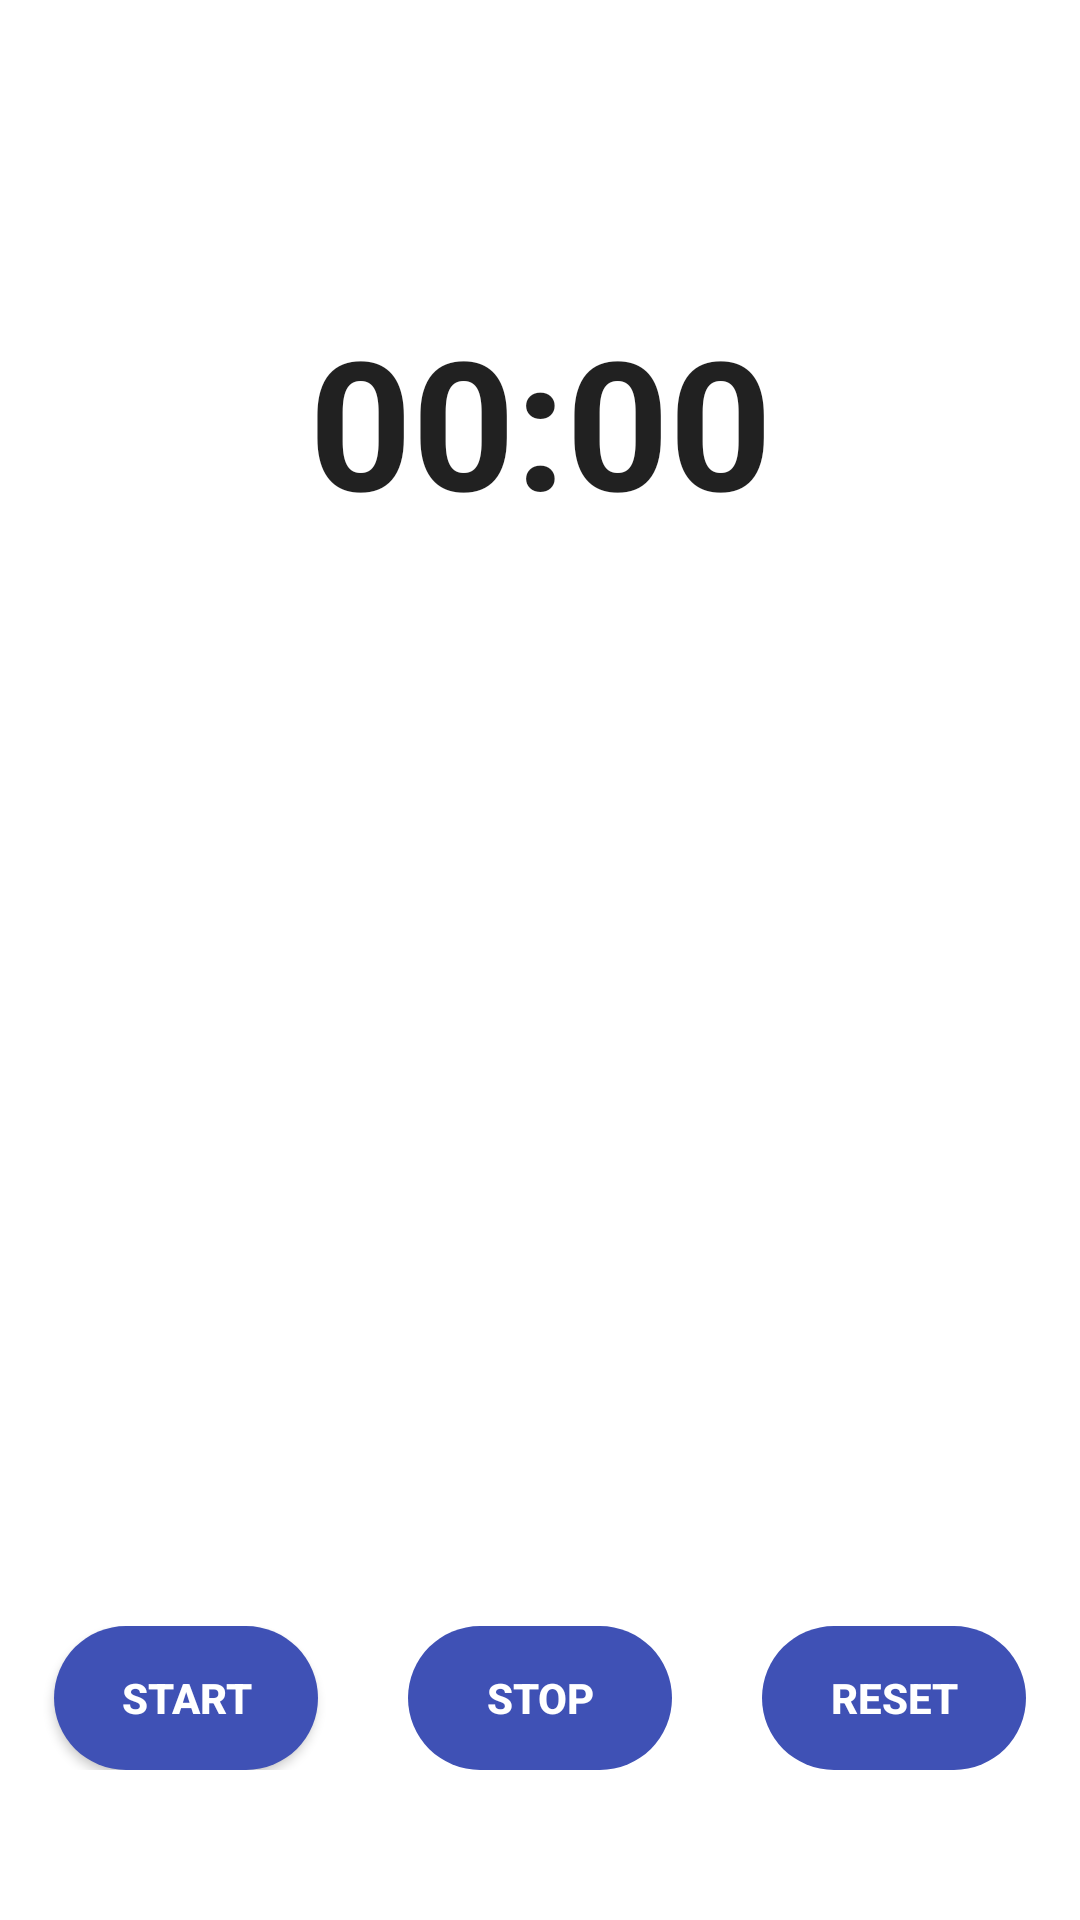

Write the Android layout XML for this screen, with the resource values it uses.
<!-- AndroidManifest.xml: application theme Theme.AndoridFirst -->
<!-- res/layout/activity_main4.xml -->
<?xml version="1.0" encoding="utf-8"?>
<RelativeLayout xmlns:android="http://schemas.android.com/apk/res/android"
    xmlns:app="http://schemas.android.com/apk/res-auto"
    xmlns:tools="http://schemas.android.com/tools"
    android:layout_width="match_parent"
    android:layout_height="match_parent"
    tools:context=".MainActivity4">
    <Chronometer
        android:id="@+id/chronometer"
        android:layout_width="match_parent"
        android:layout_height="wrap_content"
        android:textSize="60dp"
        android:textStyle="bold"
        android:gravity="center_horizontal"
        android:layout_marginTop="100dp"/>
    <LinearLayout
        android:layout_width="match_parent"
        android:layout_height="wrap_content"
        android:layout_alignParentBottom="true"
        android:layout_marginBottom="50dp"
        android:gravity="center">
        <Button
            android:id="@+id/btnStart"
            android:layout_width="wrap_content"
            android:layout_height="wrap_content"
            android:text="start"
            android:background="@drawable/round_button"
            android:textStyle="bold"
            android:textColor="#FFFFFF"/>
        <Button
            android:id="@+id/btnStop"
            android:layout_width="wrap_content"
            android:layout_height="wrap_content"
            android:text="stop"
            android:layout_marginLeft="30dp"
            android:background="@drawable/round_button"
            android:textStyle="bold"
            android:enabled="false"
            android:textColor="#FFFFFF"/>
        <Button
            android:id="@+id/btnReset"
            android:layout_width="wrap_content"
            android:layout_height="wrap_content"
            android:text="reset"
            android:layout_marginLeft="30dp"
            android:background="@drawable/round_button"
            android:textStyle="bold"
            android:enabled="false"
            android:textColor="#FFFFFF"/>

    </LinearLayout>
</RelativeLayout>
<!-- resources referenced by this layout -->
<resources>
  <!-- drawable round_button (drawable) -->
  <?xml version="1.0" encoding="utf-8"?>
  <shape xmlns:android="http://schemas.android.com/apk/res/android"
      android:shape="rectangle" android:padding = "10dp">
      <solid android:color="#3F51B5"/>
      <corners
          android:bottomLeftRadius="30dp"
          android:bottomRightRadius="30dp"
          android:topRightRadius="30dp"
          android:topLeftRadius="30dp"/>
  
  </shape>
  <style name="Theme.AndoridFirst" parent="Theme.MaterialComponents.DayNight.DarkActionBar">
          
          <item name="colorPrimary">@color/purple_500</item>
          <item name="colorPrimaryVariant">@color/purple_700</item>
          <item name="colorOnPrimary">@color/white</item>
          
          <item name="colorSecondary">@color/teal_200</item>
          <item name="colorSecondaryVariant">@color/teal_700</item>
          <item name="colorOnSecondary">@color/black</item>
          
          <item name="android:statusBarColor">?attr/colorPrimaryVariant</item>
          
      </style>
  <color name="purple_500">#FF6200EE</color>
  <color name="purple_700">#FF3700B3</color>
  <color name="white">#FFFFFFFF</color>
  <color name="teal_200">#FF03DAC5</color>
  <color name="teal_700">#FF018786</color>
  <color name="black">#FF000000</color>
</resources>
